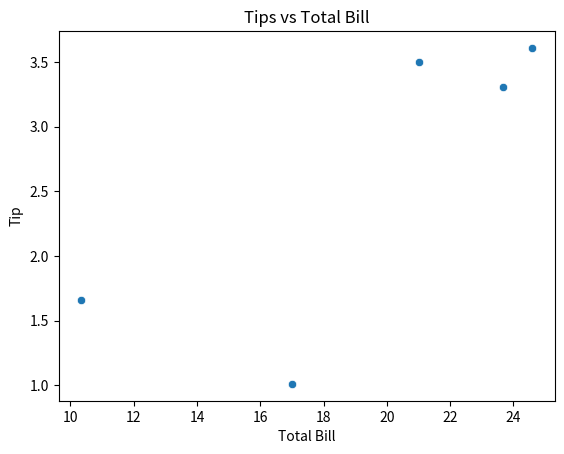

Recreate this plot in Python.
# Scatter Plot using Seaborn

import seaborn as sns # type: ignore
import matplotlib.pyplot as plt

# Sample data
data = {
    'total_bill': [16.99, 10.34, 21.01, 23.68, 24.59],
    'tip': [1.01, 1.66, 3.50, 3.31, 3.61]
}

# Create a scatter plot
sns.scatterplot(data=data, x='total_bill', y='tip')

# Add labels and title
plt.xlabel('Total Bill')
plt.ylabel('Tip')
plt.title('Tips vs Total Bill')
